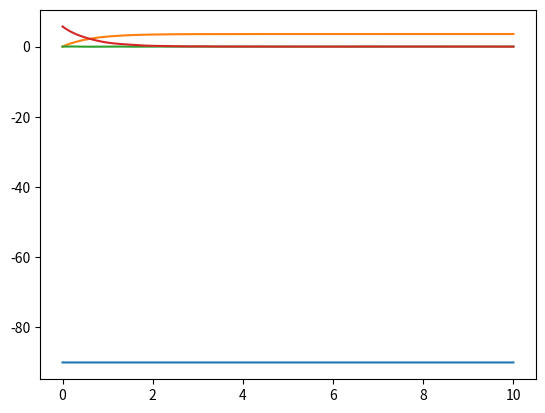

Write the Python code that produced this figure.
import numpy as np
import matplotlib.pyplot as plt
from scipy.integrate import solve_ivp

m_a = 0.1
m_d = 0.5
r = 0.05
l = 0.1
I_a = (1/12) * m_a * l**2
I_d = (1/2)  * m_d * r**2
b = 0.001
c = 0.01
T=0
g=9.8

def dX_dt(t, X):
    ddth = (b*X[3]-c*X[2]-(m_a+2*m_d)*g*l*np.cos(X[0])-T)/((m_a+4*m_d)*l**2 + I_a)
    ddph = (T-I_d*ddth-b*X[3])/I_d
    
    return [X[2],X[3], ddth, ddph]

sol = solve_ivp(dX_dt, [0,10], [-np.pi/2,0,0,0.1],max_step=0.01)

plt.plot(sol.t,np.rad2deg(np.transpose(sol.y)))
plt.show()
